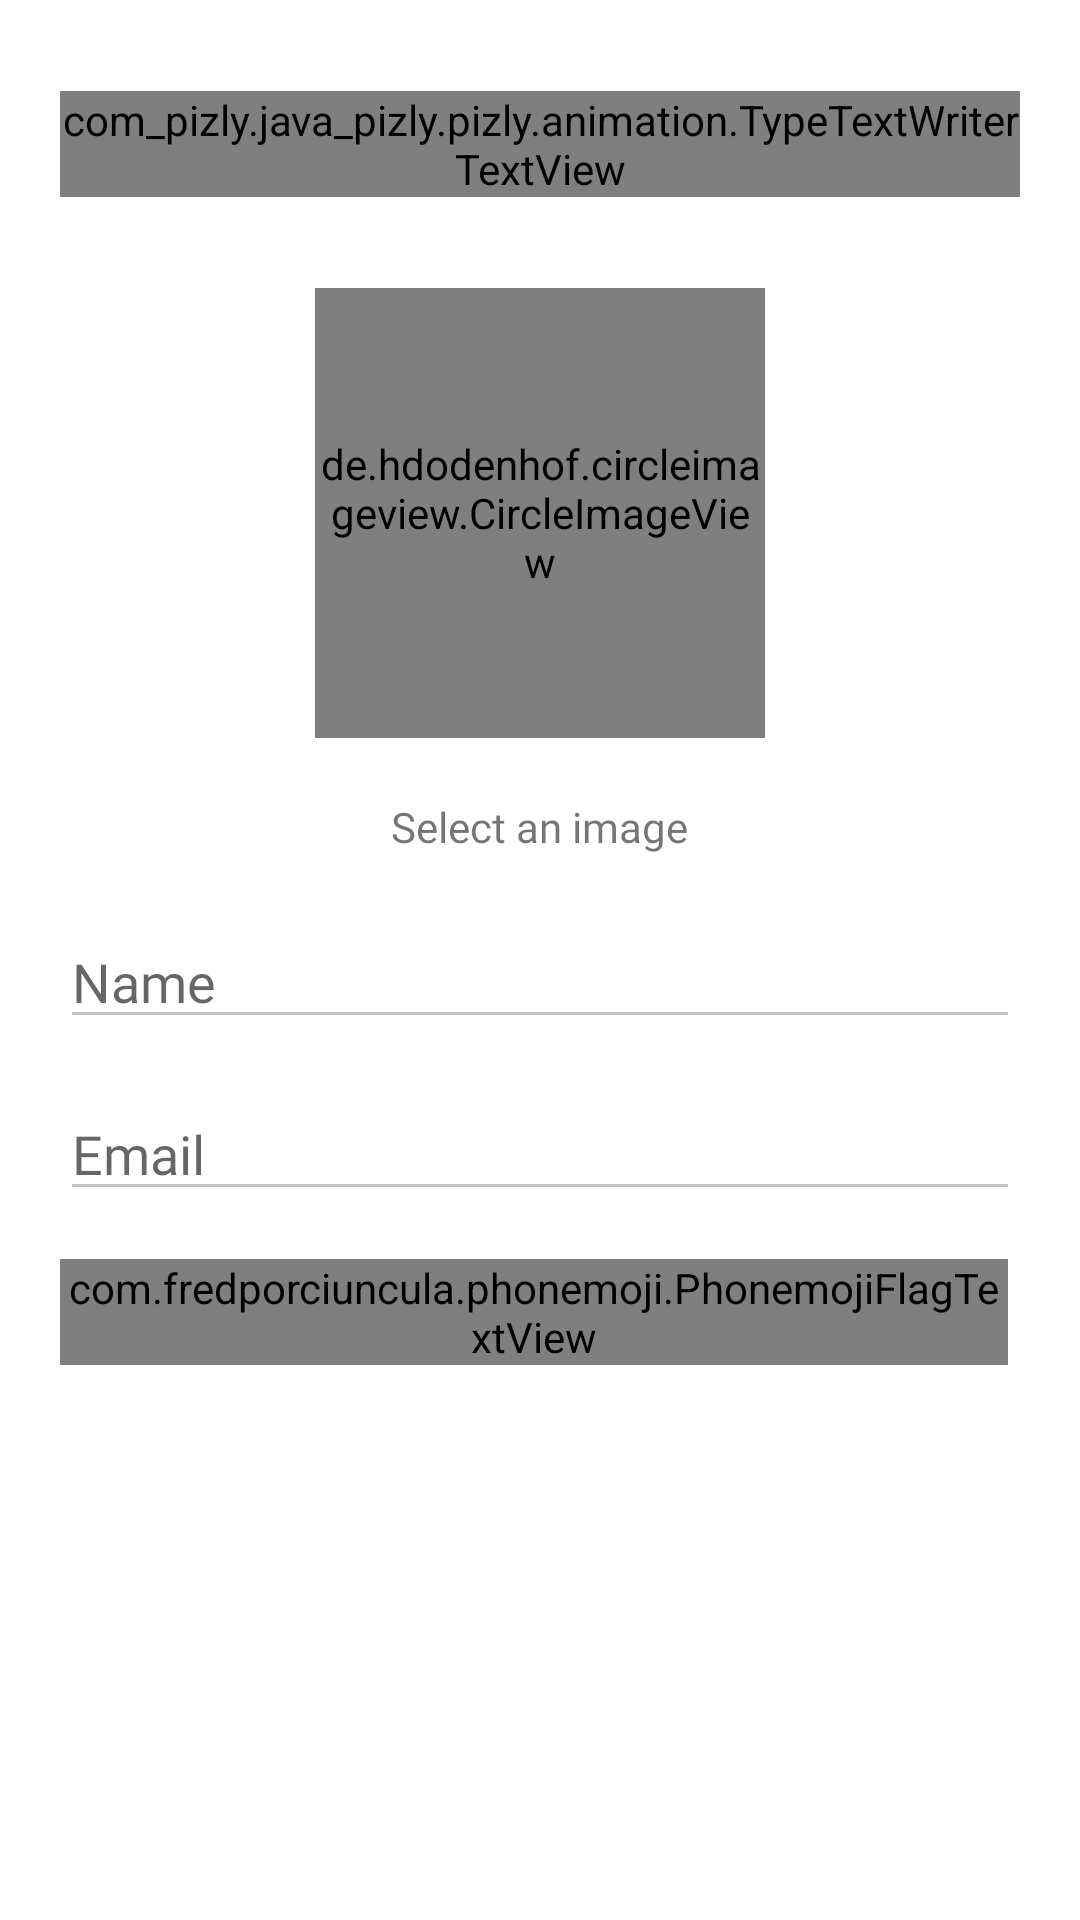

Produce the Android XML layout that renders to this screen, including the resource entries it uses.
<!-- AndroidManifest.xml: application theme Theme.Pizly -->
<!-- res/layout/activity_update.xml -->
<?xml version="1.0" encoding="utf-8"?>
<RelativeLayout xmlns:android="http://schemas.android.com/apk/res/android"
    xmlns:app="http://schemas.android.com/apk/res-auto"
    xmlns:tools="http://schemas.android.com/tools"
    android:layout_width="match_parent"
    android:layout_height="match_parent"
    android:orientation="vertical"
    android:paddingHorizontal="20dp"
    android:paddingTop="20dp"
    app:contentScrim="@color/background_nav_color"
    tools:context=".ui.home.UpdateActivity">

    <androidx.appcompat.widget.Toolbar
        android:id="@+id/toolbar"
        android:layout_width="match_parent"
        app:contentScrim="@color/background_nav_color"
        android:layout_height="?attr/actionBarSize"
        app:contentInsetStart="0dp">

        <RelativeLayout
            android:layout_width="match_parent"
            android:layout_height="match_parent"
            app:contentScrim="@color/background_nav_color">

            <ImageView
                android:id="@+id/image_view_back"
                android:layout_width="24dp"
                android:layout_height="24dp"
                android:layout_centerVertical="true"
                android:src="@drawable/ic_back"
                app:tint="@color/title_text_color" />

            <com_pizly.java_pizly.pizly.animation.TypeTextWriterTextView
                android:id="@+id/text_view_title_edit_profile"
                android:layout_width="wrap_content"
                android:layout_height="wrap_content"
                android:layout_centerInParent="true"
                android:fontFamily="@font/concert_font"
                android:text="Edit Profile"
                android:textColor="@color/title_text_color"
                android:textSize="24sp" />

            <ImageView
                android:id="@+id/image_view_changing_password"
                android:layout_width="24dp"
                android:layout_height="24dp"
                android:layout_alignParentRight="true"
                android:layout_centerVertical="true"
                android:src="@drawable/img_lock"
                app:tint="@color/title_text_color" />

        </RelativeLayout>

    </androidx.appcompat.widget.Toolbar>

    <androidx.core.widget.NestedScrollView
        android:layout_width="match_parent"
        android:layout_height="wrap_content"
        app:contentScrim="@color/background_nav_color"
        android:fillViewport="true"
        android:animateLayoutChanges="true"
        android:layout_below="@+id/toolbar">


        <LinearLayout
            android:layout_width="match_parent"
            android:layout_height="match_parent"
            android:orientation="vertical">


            <de.hdodenhof.circleimageview.CircleImageView
                android:id="@+id/image_view_profile"
                android:layout_width="150dp"
                android:layout_height="150dp"
                android:layout_gravity="center"
                android:transitionName="user_image"
                android:layout_marginVertical="20dp"
                android:src="@drawable/img_random_person"
                app:civ_border_color="@color/toxic_green"
                app:civ_border_overlay="true"
                app:civ_border_width="1dp" />

            <TextView
                android:layout_width="wrap_content"
                android:layout_height="wrap_content"
                android:layout_marginBottom="20dp"
                android:fontFamily="@font/nunito_font"
                android:layout_gravity="center_horizontal"
                android:text="Select an image"/>


            <EditText
                android:id="@+id/edit_text_name"
                android:layout_width="match_parent"
                android:layout_height="wrap_content"
                android:fontFamily="@font/nunito_font"
                android:hint="Name"
                android:scrollbarStyle="insideInset"
                android:scrollbars="vertical"
                android:overScrollMode="always"
                android:textColor="@color/title_text_color"
                android:theme="@style/Theme.EditTextColors"
                android:inputType="text" />


            <EditText
                android:id="@+id/edit_text_email"
                android:layout_width="match_parent"
                android:layout_height="wrap_content"
                android:layout_marginTop="16dp"
                android:fontFamily="@font/nunito_font"
                android:hint="Email"
                android:scrollbarStyle="insideInset"
                android:scrollbars="vertical"
                android:overScrollMode="always"
                android:textColor="@color/title_text_color"
                android:theme="@style/Theme.EditTextColors"
                android:inputType="textEmailAddress" />


            <LinearLayout
                android:layout_width="match_parent"
                android:layout_height="wrap_content"
                android:orientation="horizontal"
                android:layout_marginTop="16dp"
                android:scrollbarStyle="insideInset"
                android:scrollbars="vertical"
                android:overScrollMode="always"
                >

                <com.fredporciuncula.phonemoji.PhonemojiFlagTextView
                    android:layout_width="wrap_content"
                    android:layout_height="wrap_content"
                    android:gravity="center"
                    android:textSize="16sp"
                    app:phonemoji_flagFor="@id/edit_text_phone_no"
                    />

                <com.fredporciuncula.phonemoji.PhonemojiTextInputEditText
                    android:id="@+id/edit_text_phone_no"
                    android:layout_width="match_parent"
                    android:layout_height="wrap_content"
                    app:phonemoji_initialRegionCode="CA"
                    android:fontFamily="@font/nunito_font"
                    android:textColor="@color/title_text_color"
                    android:theme="@style/Theme.EditTextColors"
                    android:hint="Phone no."
                    android:digits="0123456789+"
                    android:inputType="number"
                    />

            </LinearLayout>


            <EditText
                android:id="@+id/edit_text_hobby"
                android:layout_width="match_parent"
                android:layout_height="wrap_content"
                android:layout_marginTop="16dp"
                android:fontFamily="@font/nunito_font"
                android:theme="@style/Theme.EditTextColors"
                android:hint="Hobby"
                android:scrollbarStyle="insideInset"
                android:scrollbars="vertical"
                android:overScrollMode="always"
                android:textColor="@color/title_text_color"
                android:inputType="text" />


            <EditText
                android:id="@+id/edit_text_description"
                android:layout_width="match_parent"
                android:layout_height="match_parent"
                android:layout_marginTop="16dp"
                android:fontFamily="@font/nunito_font"
                android:gravity="top"
                android:scrollbarStyle="insideInset"
                android:scrollbars="vertical"
                android:overScrollMode="always"
                android:theme="@style/Theme.EditTextColors"
                android:hint="Quick Description"
                android:inputType="textMultiLine|textNoSuggestions"
                android:maxLength="150"
                android:textColor="@color/title_text_color" />

            <com.google.android.material.button.MaterialButton
                android:id="@+id/button_update"
                android:layout_width="match_parent"
                android:layout_height="60dp"
                android:layout_marginTop="20dp"
                android:text="Update"
                android:scrollbarStyle="insideInset"
                android:scrollbars="vertical"
                android:overScrollMode="always"
                android:textAllCaps="false"
                android:fontFamily="@font/nunito_font"
                android:textColor="@color/background_nav_color"
                android:backgroundTint="@color/title_text_color"
                app:cornerRadius="14dp" />

        </LinearLayout>


    </androidx.core.widget.NestedScrollView>
</RelativeLayout>
<!-- resources referenced by this layout -->
<resources>
  <color name="background_nav_color">#FFFFFF</color>
  <color name="title_text_color">#000000</color>
  <color name="toxic_green">#92FE9D</color>
  <style name="Theme.EditTextColors" parent="Theme.AppCompat.Light.DarkActionBar">
          <item name="colorAccent">@color/toxic_green</item>
          <item name="colorControlNormal">#c5c5c5</item>
          <item name="colorControlActivated">@color/green</item>
          <item name="colorControlHighlight">@color/green</item>
      </style>
  <style name="Theme.Pizly" parent="Theme.MaterialComponents.DayNight.NoActionBar">
          
          <item name="colorPrimary">@color/black</item>
          <item name="colorPrimaryVariant">@color/white</item>
          <item name="colorOnPrimary">@color/white</item>
          
          <item name="colorSecondary">@color/teal_200</item>
          <item name="colorSecondaryVariant">@color/teal_700</item>
          <item name="colorOnSecondary">@color/black</item>
          
          <item name="android:statusBarColor" tools:targetApi="l">@color/background_nav_color</item>
          <item name="bottomSheetDialogTheme">@style/AppBottomSheetDialogTheme</item>
  
          <item name="android:windowContentTransitions">true</item>
          
      </style>
  <color name="green">#3A7D44</color>
  <color name="black">#FF000000</color>
  <color name="white">#FFFFFFFF</color>
  <color name="teal_200">#FF03DAC5</color>
  <color name="teal_700">#FF018786</color>
  <style name="AppBottomSheetDialogTheme" parent="Theme.Design.Light.BottomSheetDialog">
          <item name="bottomSheetStyle">@style/AppModalStyle</item>
      </style>
  <style name="AppModalStyle" parent="Widget.Design.BottomSheet.Modal">
          <item name="android:background">@drawable/rounded_dialog</item>
      </style>
  <!-- drawable rounded_dialog (drawable) -->
  <?xml version="1.0" encoding="utf-8"?>
  <shape xmlns:android="http://schemas.android.com/apk/res/android"
      android:shape="rectangle">
      <solid android:color="@color/background_nav_color"/>
      <corners android:topLeftRadius="40dp"
          android:topRightRadius="40dp"/>
  
  </shape>
</resources>
